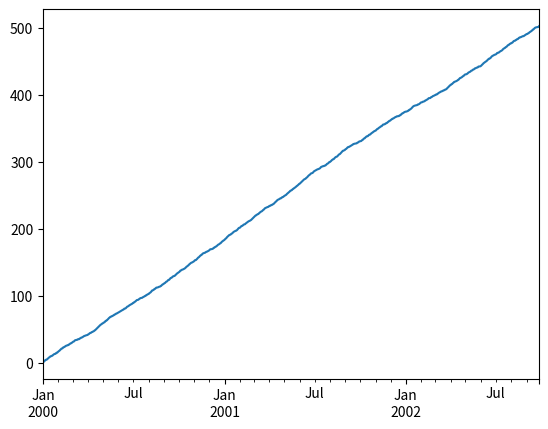

Python code for this plot:
import numpy as np
import pandas as pd
import matplotlib.pyplot as plt

plt.close("all")

ts = pd.Series(np.random.rand(1000), index=pd.date_range("1/1/2000", periods=1000))

ts = ts.cumsum()

ts.plot()
plt.show()